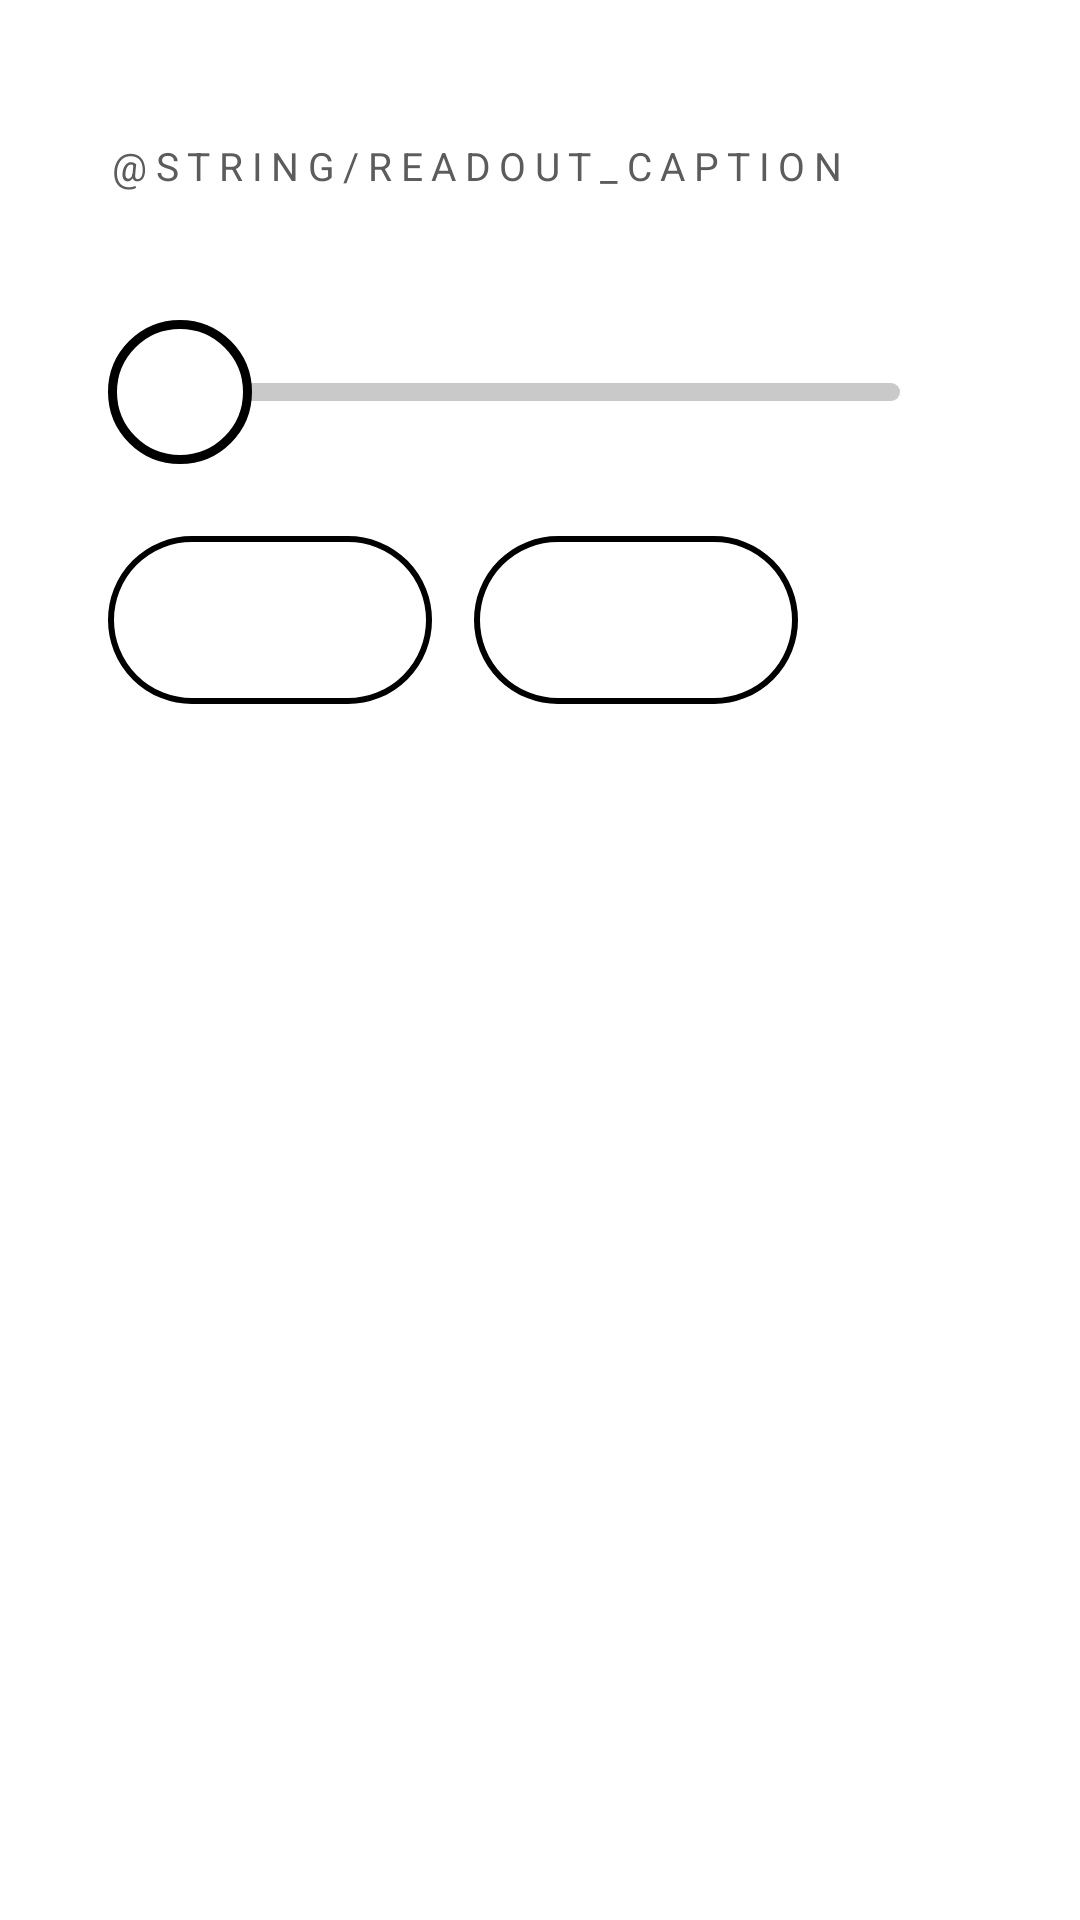

Reconstruct the res/layout file that produces this screen, plus the resources it refers to.
<!-- AndroidManifest.xml: application theme android:Theme.Material.Light -->
<!-- res/layout/dialog_amber.xml -->
<?xml version="1.0" encoding="utf-8"?>
<LinearLayout xmlns:android="http://schemas.android.com/apk/res/android"
    android:layout_width="match_parent"
    android:layout_height="wrap_content"
    android:minWidth="520dp"
    android:orientation="vertical"
    android:background="@color/paper"
    android:paddingStart="36dp"
    android:paddingEnd="36dp"
    android:paddingTop="32dp"
    android:paddingBottom="28dp">

    <LinearLayout
        android:layout_width="match_parent"
        android:layout_height="wrap_content"
        android:orientation="horizontal"
        android:gravity="center_vertical">

        <TextView
            android:layout_width="0dp"
            android:layout_height="wrap_content"
            android:layout_weight="1"
            android:text="@string/readout_caption"
            android:textAllCaps="true"
            android:textColor="@color/ink_muted"
            android:textSize="13sp"
            android:letterSpacing="0.22" />

        <TextView
            android:id="@+id/readout"
            android:layout_width="wrap_content"
            android:layout_height="wrap_content"
            android:textColor="@color/ink"
            android:textSize="40sp"
            android:fontFamily="sans-serif-light"
            android:includeFontPadding="false" />
    </LinearLayout>

    <SeekBar
        android:id="@+id/slider"
        android:layout_width="match_parent"
        android:layout_height="72dp"
        android:layout_marginTop="16dp"
        android:contentDescription="@string/slider_desc"
        android:progressDrawable="@drawable/slider_track"
        android:thumb="@drawable/slider_thumb"
        android:thumbOffset="24dp"
        android:paddingStart="24dp"
        android:paddingEnd="24dp"
        android:minHeight="6dp"
        android:maxHeight="6dp"
        android:splitTrack="false" />

    
    <LinearLayout
        android:layout_width="wrap_content"
        android:layout_height="wrap_content"
        android:layout_marginTop="12dp"
        android:orientation="horizontal"
        android:baselineAligned="false">

        <include
            android:id="@+id/preset_off"
            layout="@layout/preset_chip" />

        <include
            android:id="@+id/preset_full"
            layout="@layout/preset_chip" />
    </LinearLayout>
</LinearLayout>
<!-- res/layout/preset_chip.xml (included above) -->
<?xml version="1.0" encoding="utf-8"?>
<TextView xmlns:android="http://schemas.android.com/apk/res/android"
    android:layout_width="wrap_content"
    android:layout_height="56dp"
    android:layout_marginEnd="14dp"
    android:minWidth="108dp"
    android:paddingStart="26dp"
    android:paddingEnd="26dp"
    android:gravity="center"
    android:background="@drawable/chip_outline"
    android:textColor="@color/ink"
    android:textSize="20sp"
    android:fontFamily="sans-serif-medium"
    android:clickable="true"
    android:focusable="true" />
<!-- resources referenced by this layout -->
<resources>
  <color name="ink">#FF000000</color>
  <color name="ink_muted">#FF5C5C5C</color>
  <color name="paper">#FFFFFFFF</color>
  <!-- drawable chip_outline (drawable) -->
  <?xml version="1.0" encoding="utf-8"?>
  <shape xmlns:android="http://schemas.android.com/apk/res/android"
      android:shape="rectangle">
      <corners android:radius="28dp" />
      <solid android:color="@color/paper" />
      <stroke android:width="2dp" android:color="@color/ink" />
  </shape>
  <!-- drawable slider_thumb (drawable) -->
  <?xml version="1.0" encoding="utf-8"?>
  <shape xmlns:android="http://schemas.android.com/apk/res/android"
      android:shape="oval">
      <size android:width="48dp" android:height="48dp" />
      <solid android:color="@color/paper" />
      <stroke android:width="3dp" android:color="@color/ink" />
  </shape>
  <!-- drawable slider_track (drawable) -->
  <?xml version="1.0" encoding="utf-8"?>
  <layer-list xmlns:android="http://schemas.android.com/apk/res/android">
      <item android:id="@android:id/background">
          <shape android:shape="rectangle">
              <size android:height="6dp" />
              <corners android:radius="3dp" />
              <solid android:color="@color/track_idle" />
          </shape>
      </item>
      <item android:id="@android:id/secondaryProgress">
          <shape android:shape="rectangle">
              <size android:height="6dp" />
              <corners android:radius="3dp" />
              <solid android:color="@android:color/transparent" />
          </shape>
      </item>
      <item android:id="@android:id/progress">
          <clip>
              <shape android:shape="rectangle">
                  <size android:height="6dp" />
                  <corners android:radius="3dp" />
                  <solid android:color="@color/ink" />
              </shape>
          </clip>
      </item>
  </layer-list>
  <color name="track_idle">#FFC9C9C9</color>
</resources>
